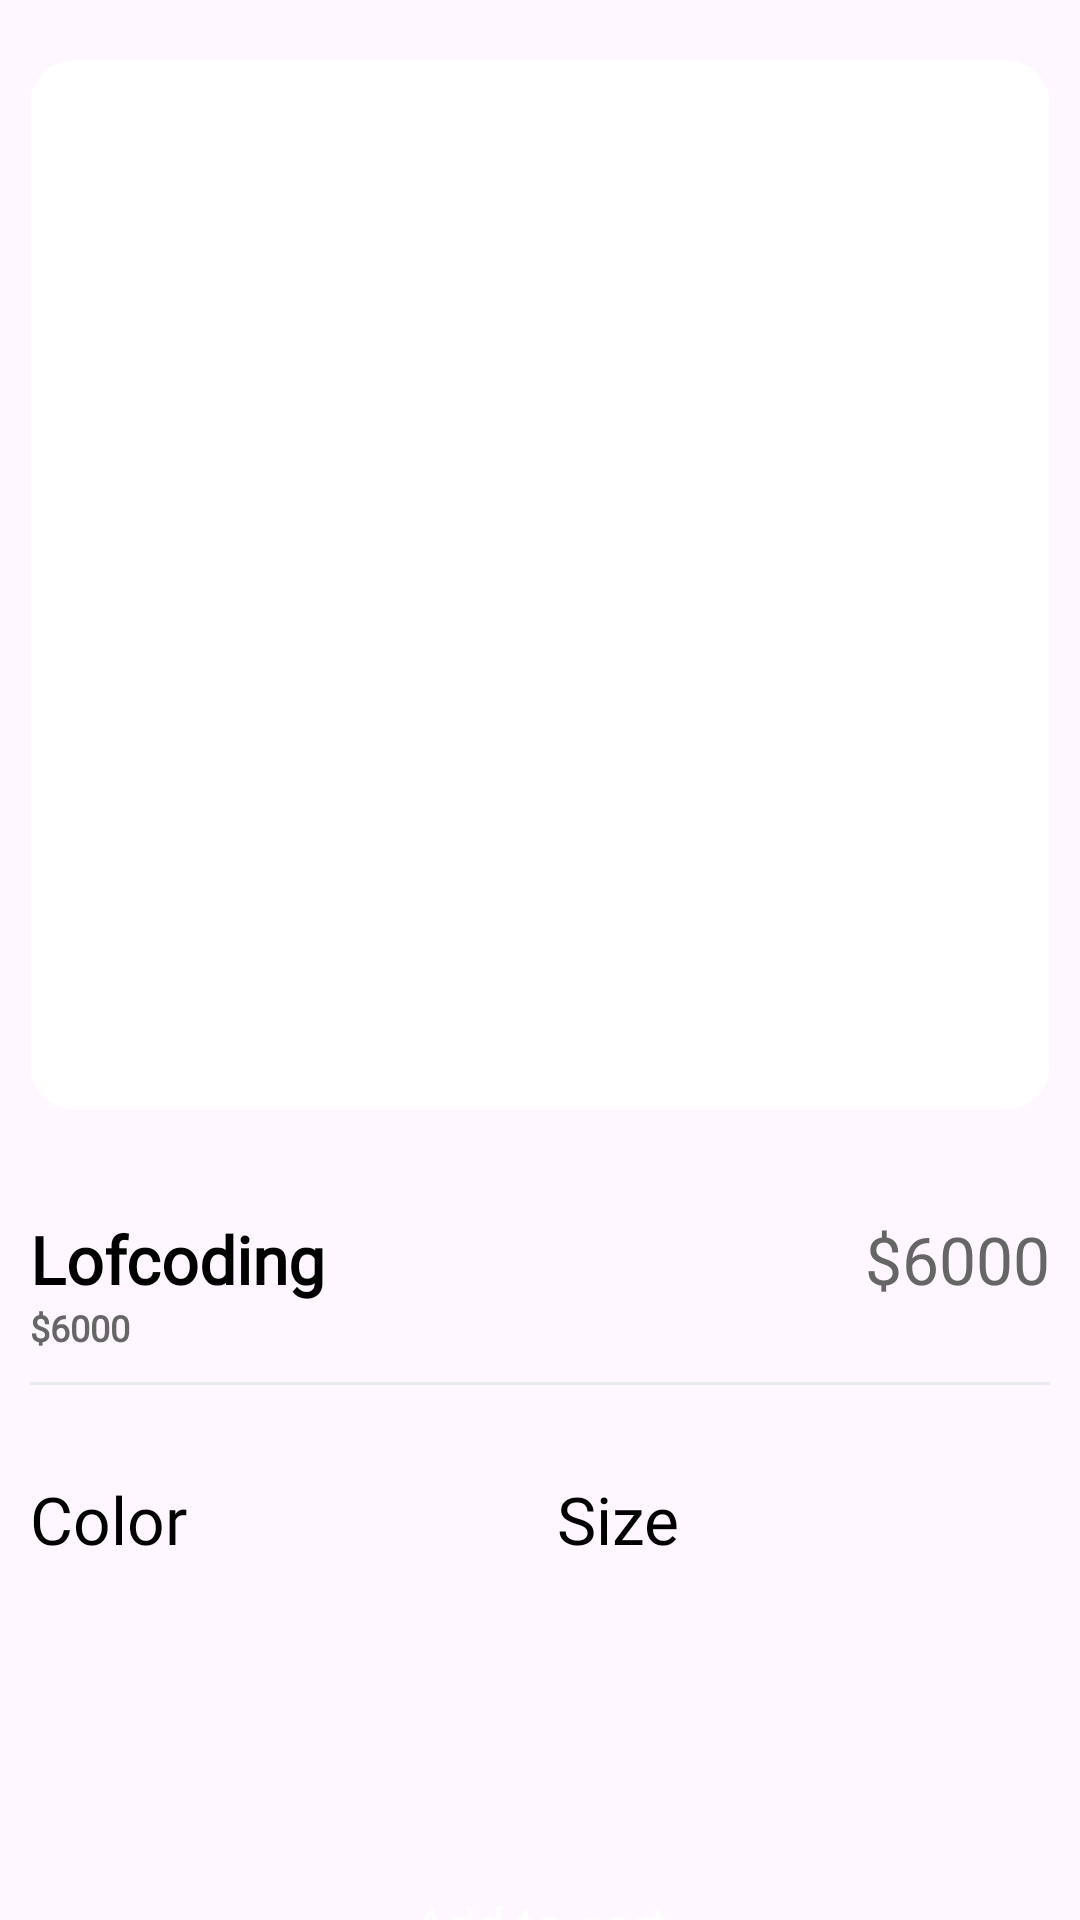

Reconstruct the res/layout file that produces this screen, plus the resources it refers to.
<!-- AndroidManifest.xml: application theme Theme.GroovyShopping -->
<!-- res/layout/fragment_product_details.xml -->
<?xml version="1.0" encoding="utf-8"?>
<layout xmlns:android="http://schemas.android.com/apk/res/android"
    xmlns:app="http://schemas.android.com/apk/res-auto">

    <data>

        <variable
            name="viewModel"
            type="com.example.groovyshopping.ui.viewmodels.AuthViewModel" />
        <import type="android.view.View"/>
    </data>
    
    <androidx.core.widget.NestedScrollView
        android:layout_width="match_parent"
        android:layout_height="match_parent"
        android:fillViewport="true">

        <androidx.constraintlayout.widget.ConstraintLayout
            android:layout_width="match_parent"
            android:layout_height="match_parent">
            
            <androidx.cardview.widget.CardView
                android:id="@+id/cardProductImages"
                android:layout_width="0dp"
                android:layout_height="350dp"
                android:layout_marginTop="20dp"
                app:cardCornerRadius="15dp"
                app:layout_constraintStart_toStartOf="parent"
                app:layout_constraintEnd_toEndOf="parent"
                app:layout_constraintTop_toTopOf="parent"
                app:cardElevation="0dp"
                android:layout_marginEnd="10dp"
                android:layout_marginStart="10dp">

                <androidx.viewpager2.widget.ViewPager2
                    android:id="@+id/viewPagerProductImages"
                    android:layout_width="match_parent"
                    android:layout_height="match_parent" />

                <ImageView
                    android:id="@+id/imageClose"
                    android:layout_width="50dp"
                    android:layout_height="50dp"
                    android:src="@drawable/ic_close"
                    android:padding="5dp"
                    app:tint="@color/g_black"/>

            </androidx.cardview.widget.CardView>
            
            <LinearLayout
                android:id="@+id/LinearTittlePrice"
                android:layout_width="0dp"
                android:layout_height="wrap_content"
                android:orientation="horizontal"
                android:layout_marginTop="35dp"
                app:layout_constraintTop_toBottomOf="@id/cardProductImages"
                app:layout_constraintStart_toStartOf="parent"
                app:layout_constraintEnd_toEndOf="parent"
                android:layout_marginStart="10dp"
                android:layout_marginEnd="10dp">

                <TextView
                    android:id="@+id/tvProductName"
                    android:layout_width="wrap_content"
                    android:layout_height="wrap_content"
                    android:layout_weight="1"
                    style="@style/h3"
                    android:textStyle="bold"
                    android:text="Lofcoding"/>

                <TextView
                    android:id="@+id/tvProductPrice"
                    android:layout_width="wrap_content"
                    android:layout_height="wrap_content"
                    style="@style/h3"
                    android:textColor="@color/g_gray700"
                    android:text="$6000"/>

            </LinearLayout>

            <TextView
                android:id="@+id/tvProductDescription"
                android:layout_width="wrap_content"
                android:layout_height="wrap_content"
                style="@style/h3"
                android:textColor="@color/g_gray700"
                app:layout_constraintTop_toBottomOf="@id/LinearTittlePrice"
                app:layout_constraintStart_toStartOf="@id/LinearTittlePrice"
                android:textSize="12sp"
                android:textStyle="bold"
                android:text="$6000"/>
            
            <View
                android:id="@+id/line"
                android:layout_width="0dp"
                android:layout_height="1dp"
                android:background="@color/g_line"
                app:layout_constraintStart_toStartOf="parent"
                app:layout_constraintEnd_toEndOf="parent"
                app:layout_constraintTop_toBottomOf="@id/tvProductDescription"
                android:layout_marginStart="10dp"
                android:layout_marginEnd="10dp"
                android:layout_marginTop="10dp"/>
            
            <LinearLayout
                android:id="@+id/linearProductPref"
                android:layout_width="0dp"
                android:layout_height="wrap_content"
                android:orientation="horizontal"
                app:layout_constraintStart_toStartOf="@id/line"
                app:layout_constraintEnd_toEndOf="@id/line"
                app:layout_constraintTop_toBottomOf="@id/line"
                android:layout_marginTop="30dp">

                <LinearLayout
                    android:layout_width="wrap_content"
                    android:layout_height="wrap_content"
                    android:orientation="vertical"
                    android:layout_weight="1">

                    <TextView
                        android:id="@+id/tvProductColors"
                        android:layout_width="wrap_content"
                        android:layout_height="wrap_content"
                        style="@style/h3"
                        android:textColor="@color/black"
                        android:text="Color"/>

                    <androidx.recyclerview.widget.RecyclerView
                        android:id="@+id/rvColors"
                        android:layout_width="match_parent"
                        android:layout_height="48dp"
                        android:orientation="horizontal"
                        android:overScrollMode="never"
                        android:paddingTop="8dp"
                        android:paddingBottom="8dp"
                        />

                </LinearLayout>

                <LinearLayout
                    android:layout_width="wrap_content"
                    android:layout_height="wrap_content"
                    android:orientation="vertical"
                    android:layout_weight="1">

                    <TextView
                        android:id="@+id/tvProductSize"
                        android:layout_width="wrap_content"
                        android:layout_height="wrap_content"
                        style="@style/h3"
                        android:textColor="@color/black"
                        android:text="Size"/>

                    <androidx.recyclerview.widget.RecyclerView
                        android:id="@+id/rvSize"
                        android:layout_width="match_parent"
                        android:layout_height="48dp"
                        android:orientation="horizontal"
                        android:overScrollMode="never"
                        android:paddingTop="8dp"
                        android:paddingBottom="8dp"
                        />

                </LinearLayout>

            </LinearLayout>

            <androidx.appcompat.widget.AppCompatButton
                android:id="@+id/buttonAddToCart"
                android:layout_width="0dp"
                android:layout_height="@dimen/smallButtonHeight"
                style="@style/blueButtonStyle"
                android:layout_marginTop="45dp"
                android:layout_marginBottom="20dp"
                app:layout_constraintBottom_toBottomOf="parent"
                app:layout_constraintTop_toBottomOf="@id/linearProductPref"
                app:layout_constraintStart_toStartOf="@id/linearProductPref"
                app:layout_constraintEnd_toEndOf="@id/linearProductPref"
                android:text="Add to cart"/>

        </androidx.constraintlayout.widget.ConstraintLayout>

    </androidx.core.widget.NestedScrollView>

</layout>
<!-- resources referenced by this layout -->
<resources>
  <color name="black">#FF000000</color>
  <color name="g_black">#171717</color>
  <color name="g_gray700">#666666</color>
  <color name="g_line">#E9EAEC</color>
  <dimen name="smallButtonHeight">55dp</dimen>
  <style name="blueButtonStyle">
          <item name="android:background">@drawable/blue_background</item>
          <item name="android:fontFamily">@font/poppins_thin</item>
          <item name="android:textColor">@color/white</item>
          <item name="android:textSize">@dimen/h2TextSize</item>
          <item name="android:textAllCaps">false</item>
      </style>
  <style name="h3">
          <item name="android:fontFamily">@font/poppins_light</item>
          <item name="android:textColor">@color/black</item>
          <item name="android:textSize">@dimen/h3TextSize</item>
      </style>
  <style name="Theme.GroovyShopping" parent="Base.Theme.GroovyShopping" />
  <color name="white">#FFFFFFFF</color>
  <dimen name="h2TextSize">17sp</dimen>
  <dimen name="h3TextSize">22sp</dimen>
  <style name="Base.Theme.GroovyShopping" parent="Theme.Material3.DayNight.NoActionBar">
          
          
      </style>
</resources>
